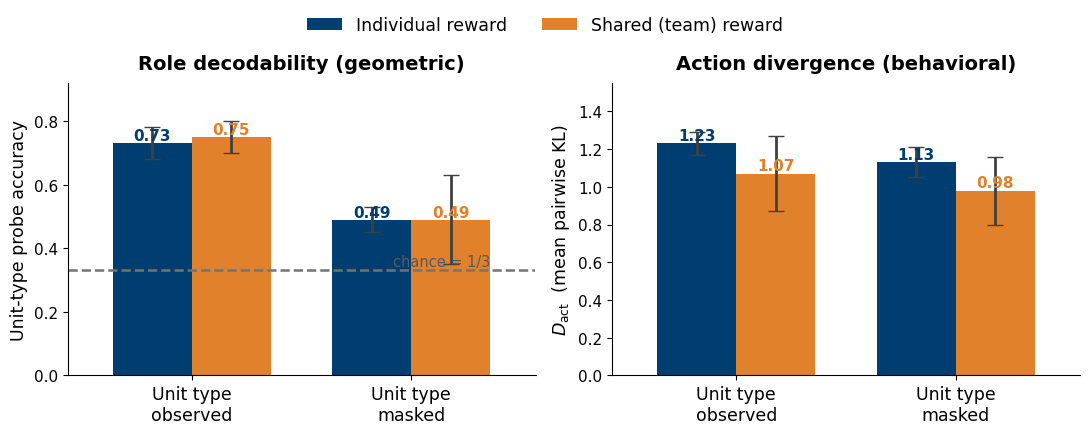

This chart was generated by the following Python code: (Note: this script raises an exception after producing the figure.)
#!/usr/bin/env python3
"""Grouped bar chart of the SMACv2 protoss_5_vs_5 2x2 grid (4M steps, 3 seeds/cell).

Two diagnostics side by side, each grouped by whether unit type is observed vs
masked (rows of the grid), with individual vs shared reward bars (columns):

  - Unit-type probe accuracy (geometric / role decodability), chance = 1/3.
    Masking the observation roughly halves the above-chance signal, while reward
    attribution leaves it unchanged: the observation, not the reward, pins the
    role geometry.
  - D_act, the mean pairwise action-distribution KL (behavioral). Leans
    individual > shared: the reward signal surfaces behaviorally.

Numbers are the reported mean +/- std over 3 seeds (32 greedy eval episodes each);
the underlying runs are the four W&B groups / HuggingFace 4M checkpoints listed in
runs.md (shared vs individual x observed vs obs_mask_unit_type).

Usage:
    python make_grid_figure.py --out results/grid_metrics.png
"""
import argparse

import matplotlib
matplotlib.use("Agg")
import matplotlib.pyplot as plt
import numpy as np

# (mean, std) over 3 seeds; 4M-step checkpoints, 32 greedy eval episodes each.
PROBE = {
    "observed": {"individual": (0.73, 0.05), "shared": (0.75, 0.05)},
    "masked":   {"individual": (0.49, 0.04), "shared": (0.49, 0.14)},
}
DACT = {
    "observed": {"individual": (1.23, 0.06), "shared": (1.07, 0.20)},
    "masked":   {"individual": (1.13, 0.08), "shared": (0.98, 0.18)},
}
CHANCE = 1.0 / 3.0

C_IND = "#003E72"   # camblue (poster colour) -- individual reward
C_SHR = "#E1812C"   # orange -- shared reward
GROUPS = ["observed", "masked"]
XLABELS = ["Unit type\nobserved", "Unit type\nmasked"]


def grouped(ax, data, title, ylim, ref=None, ref_label=None):
    x = np.arange(len(GROUPS))
    w = 0.36
    ind = [data[g]["individual"] for g in GROUPS]
    shr = [data[g]["shared"] for g in GROUPS]
    ax.bar(x - w / 2, [m for m, _ in ind], w, yerr=[s for _, s in ind],
           capsize=6, color=C_IND, label="Individual reward",
           error_kw=dict(lw=2, ecolor="0.25"))
    ax.bar(x + w / 2, [m for m, _ in shr], w, yerr=[s for _, s in shr],
           capsize=6, color=C_SHR, label="Shared (team) reward",
           error_kw=dict(lw=2, ecolor="0.25"))
    for xi, (m, _) in zip(x - w / 2, ind):
        ax.text(xi, m, f"{m:.2f}", ha="center", va="bottom", fontsize=11,
                fontweight="bold", color=C_IND)
    for xi, (m, _) in zip(x + w / 2, shr):
        ax.text(xi, m, f"{m:.2f}", ha="center", va="bottom", fontsize=11,
                fontweight="bold", color=C_SHR)
    if ref is not None:
        ax.axhline(ref, ls="--", lw=1.8, color="0.45")
        ax.text(1.0 + w, ref, ref_label, ha="right", va="bottom",
                fontsize=10.5, color="0.35")
    ax.set_xticks(x)
    ax.set_xticklabels(XLABELS, fontsize=12.5)
    ax.set_ylim(*ylim)
    ax.set_title(title, fontsize=14, fontweight="bold", pad=10)
    ax.spines["top"].set_visible(False)
    ax.spines["right"].set_visible(False)
    ax.tick_params(axis="y", labelsize=11)
    ax.margins(x=0.12)


def main():
    ap = argparse.ArgumentParser()
    ap.add_argument("--out", default="results/grid_metrics.png")
    args = ap.parse_args()

    plt.rcParams["font.family"] = "DejaVu Sans"
    fig, (ax1, ax2) = plt.subplots(1, 2, figsize=(11, 4.3))

    grouped(ax1, PROBE, "Role decodability (geometric)", ylim=(0, 0.92),
            ref=CHANCE, ref_label="chance = 1/3")
    ax1.set_ylabel("Unit-type probe accuracy", fontsize=12.5)

    grouped(ax2, DACT, "Action divergence (behavioral)", ylim=(0, 1.55))
    ax2.set_ylabel(r"$D_{\mathrm{act}}$  (mean pairwise KL)", fontsize=12.5)

    handles, labels = ax1.get_legend_handles_labels()
    fig.legend(handles, labels, loc="upper center", ncol=2, frameon=False,
               fontsize=12.5, bbox_to_anchor=(0.5, 1.02))
    fig.tight_layout(rect=(0, 0, 1, 0.93))
    fig.savefig(args.out, dpi=200, bbox_inches="tight")
    print("wrote", args.out)


if __name__ == "__main__":
    main()
